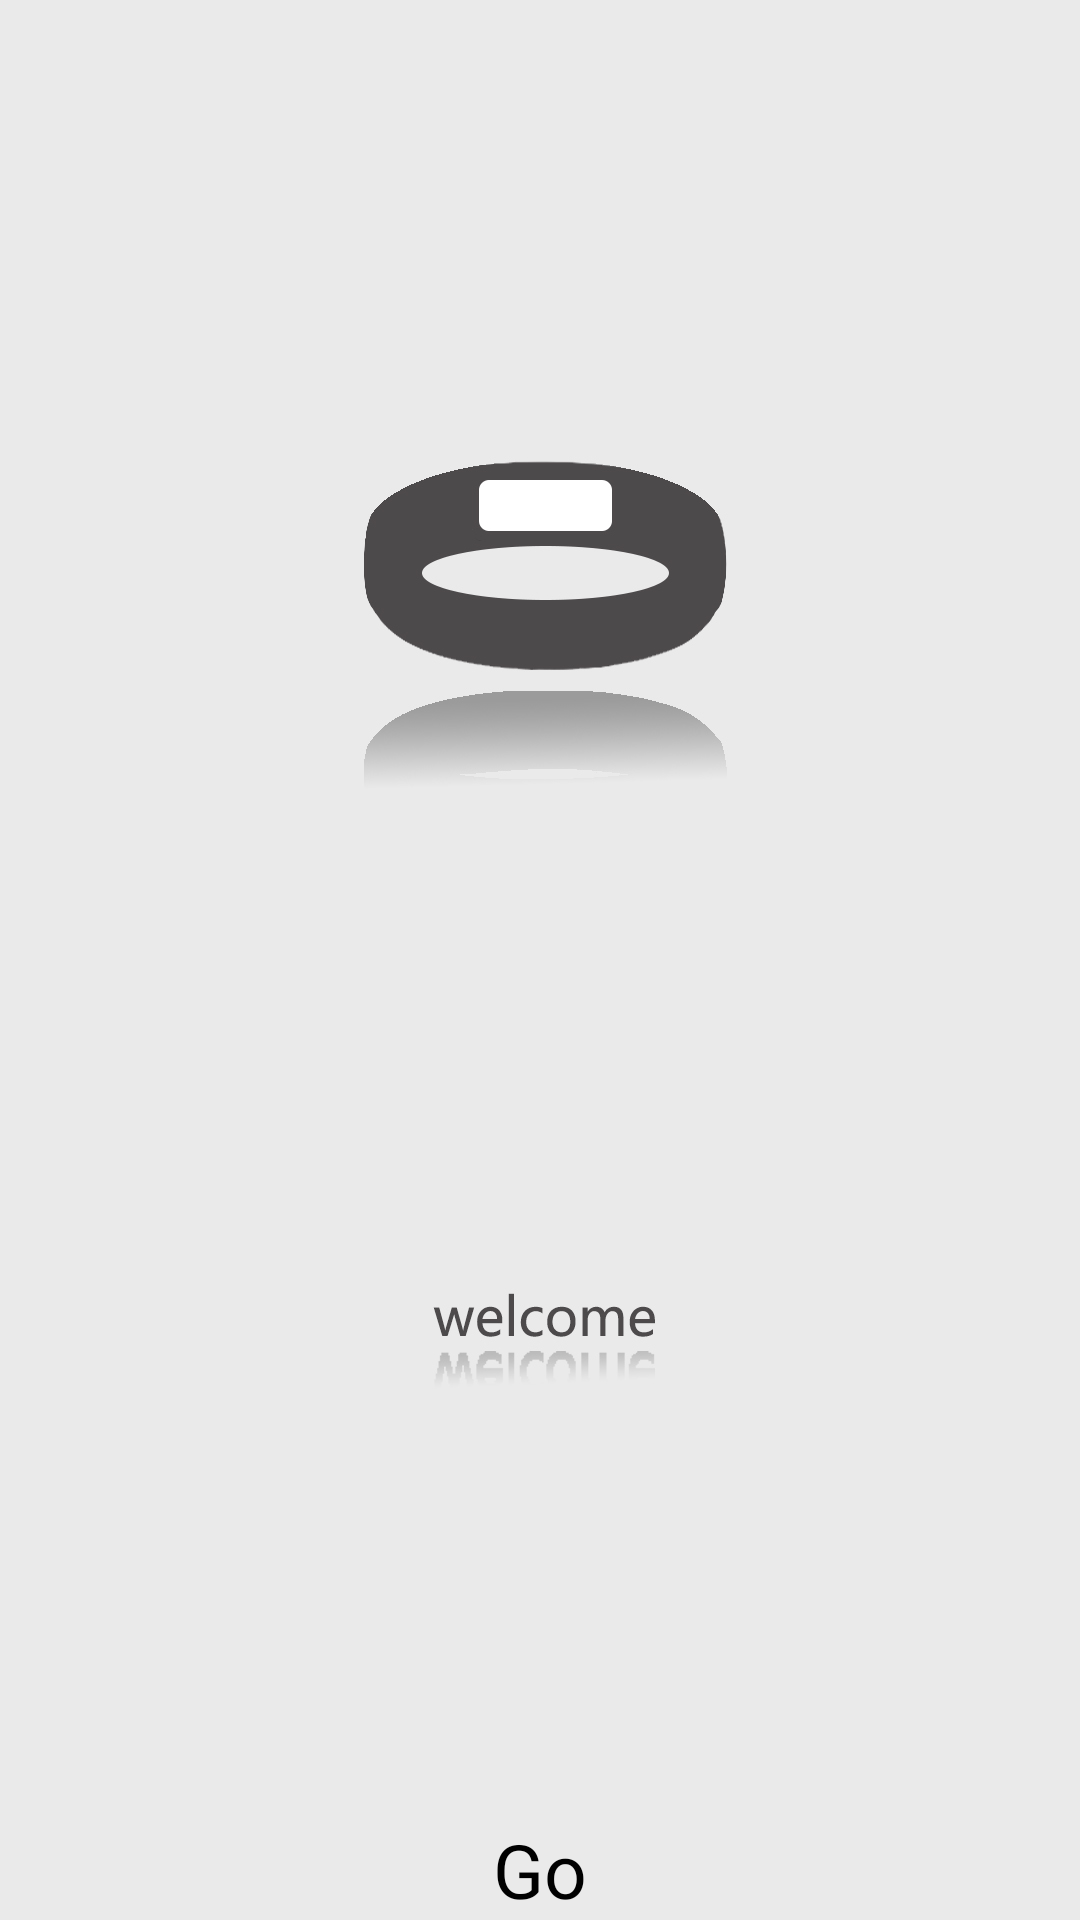

This screen was rendered from an Android layout file. Write that file and the resources it references.
<!-- AndroidManifest.xml: activity theme FullscreenTheme -->
<!-- res/layout/activity_welcome.xml -->
<FrameLayout xmlns:android="http://schemas.android.com/apk/res/android"
    xmlns:tools="http://schemas.android.com/tools" android:layout_width="match_parent"
    android:layout_height="match_parent"
    tools:context="com.pride1952.myoptimusx3.WelcomeActivity">

    
    <ImageView android:id="@+id/fullscreen_content" android:layout_width="match_parent"
        android:layout_height="match_parent" android:keepScreenOn="true"
        android:gravity="center"
        android:background="@mipmap/welcome"/>

    
    <FrameLayout android:layout_width="match_parent" android:layout_height="match_parent"
        android:fitsSystemWindows="true">

        <LinearLayout android:id="@+id/fullscreen_content_controls" style="?metaButtonBarStyle"
            android:layout_width="match_parent" android:layout_height="wrap_content"
            android:layout_gravity="bottom|center_horizontal"
            android:background="#00000000" android:orientation="horizontal"
            tools:ignore="UselessParent">

            <Button android:id="@+id/dummy_button" style="?metaButtonBarButtonStyle"
                android:layout_width="wrap_content" android:layout_height="wrap_content"
                android:layout_weight="1" android:text="@string/dummy_button"
                android:textSize="25dp"
                android:background="#00000000"/>

        </LinearLayout>
    </FrameLayout>

</FrameLayout>
<!-- resources referenced by this layout -->
<resources>
  <!-- mipmap welcome: png bitmap (mipmap-hdpi, 58710 bytes) -->
  <string name="dummy_button">Go</string>
  <style name="FullscreenTheme" parent="android:Theme.NoTitleBar">
          <item name="android:windowContentOverlay">@null</item>
          <item name="android:windowBackground">@null</item>
          <item name="metaButtonBarStyle">@style/ButtonBar</item>
          <item name="metaButtonBarButtonStyle">@style/ButtonBarButton</item>
      </style>
  <style name="ButtonBar">
          <item name="android:paddingLeft">2dp</item>
          <item name="android:paddingTop">5dp</item>
          <item name="android:paddingRight">2dp</item>
          <item name="android:paddingBottom">0dp</item>
          <item name="android:background">@android:drawable/bottom_bar</item>
      </style>
  <style name="ButtonBarButton" />
</resources>
